Image classification data set "grape_data" (zs1314/Smart-grape-platform on GitHub). Class labels (11): Auxerrois grape, Cabernet Franc grape, Cabernet Sauvignon grape, Chardonnay grape, Merlot grape, Muller Thurgau grape, Pinot Noir grape, Riesling grape, Sauvignon Blanc grape, Syrah grape, Tempranillo grape.

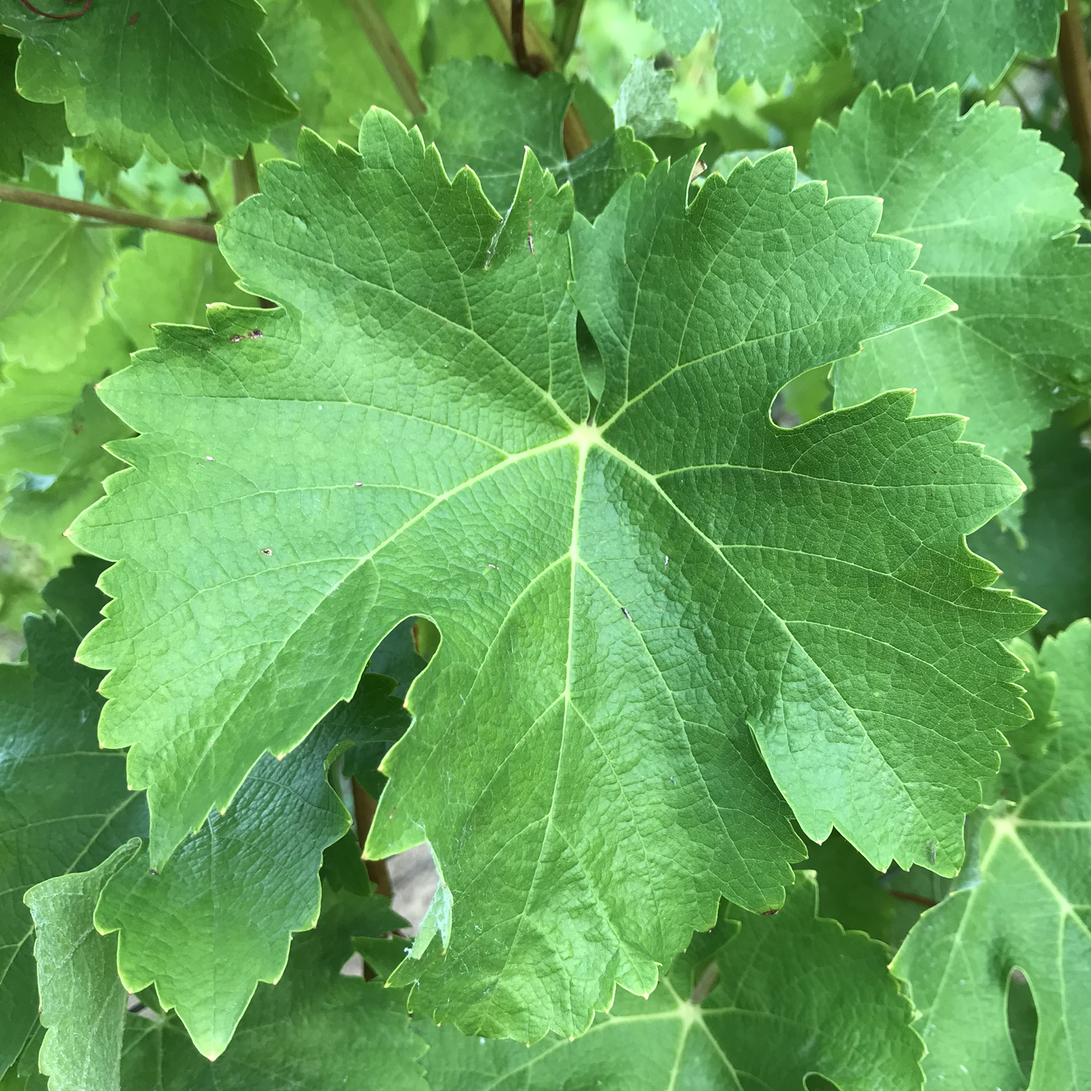
Label: Sauvignon Blanc grape

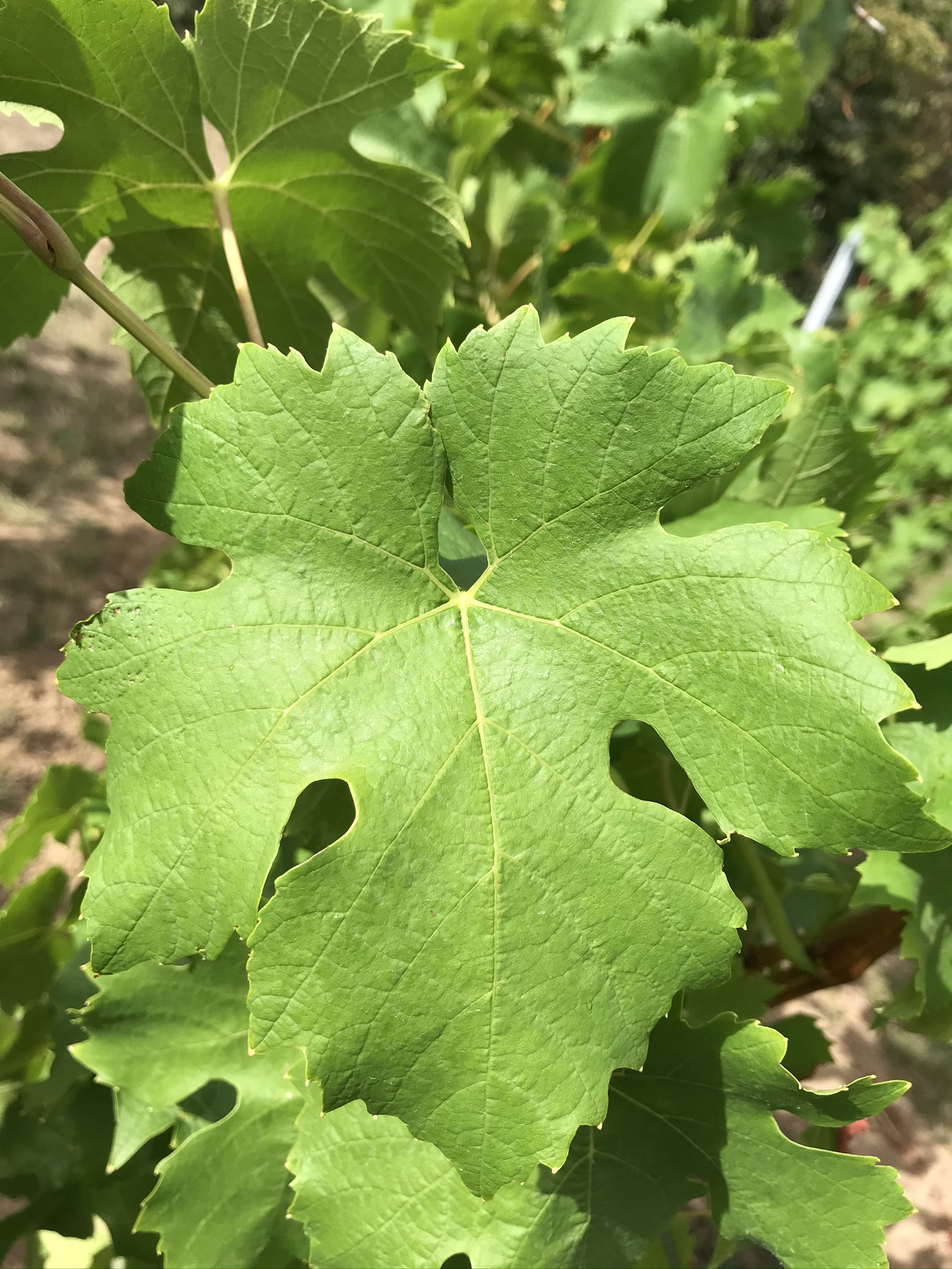
Label: Muller Thurgau grape

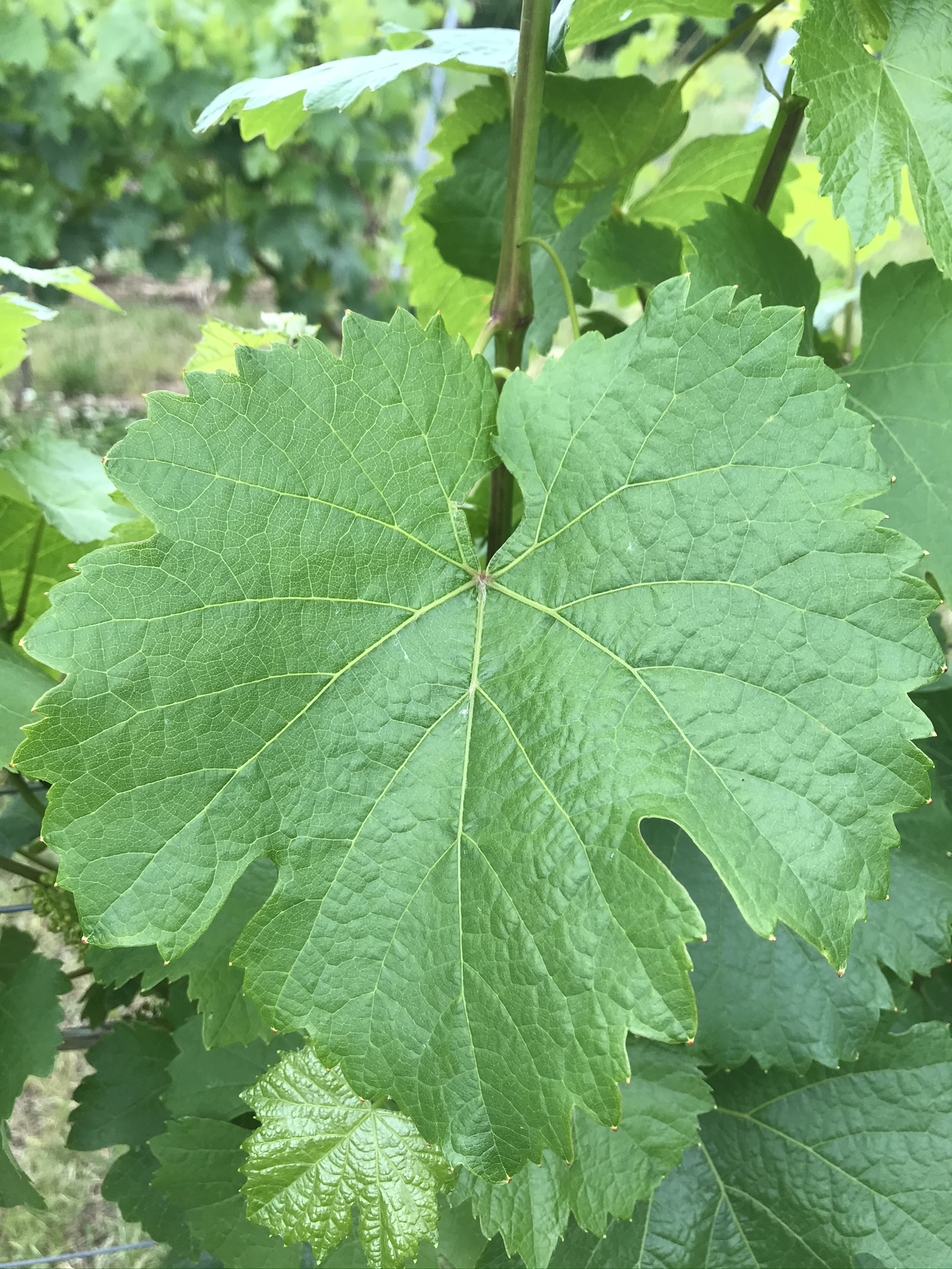
Label: Riesling grape

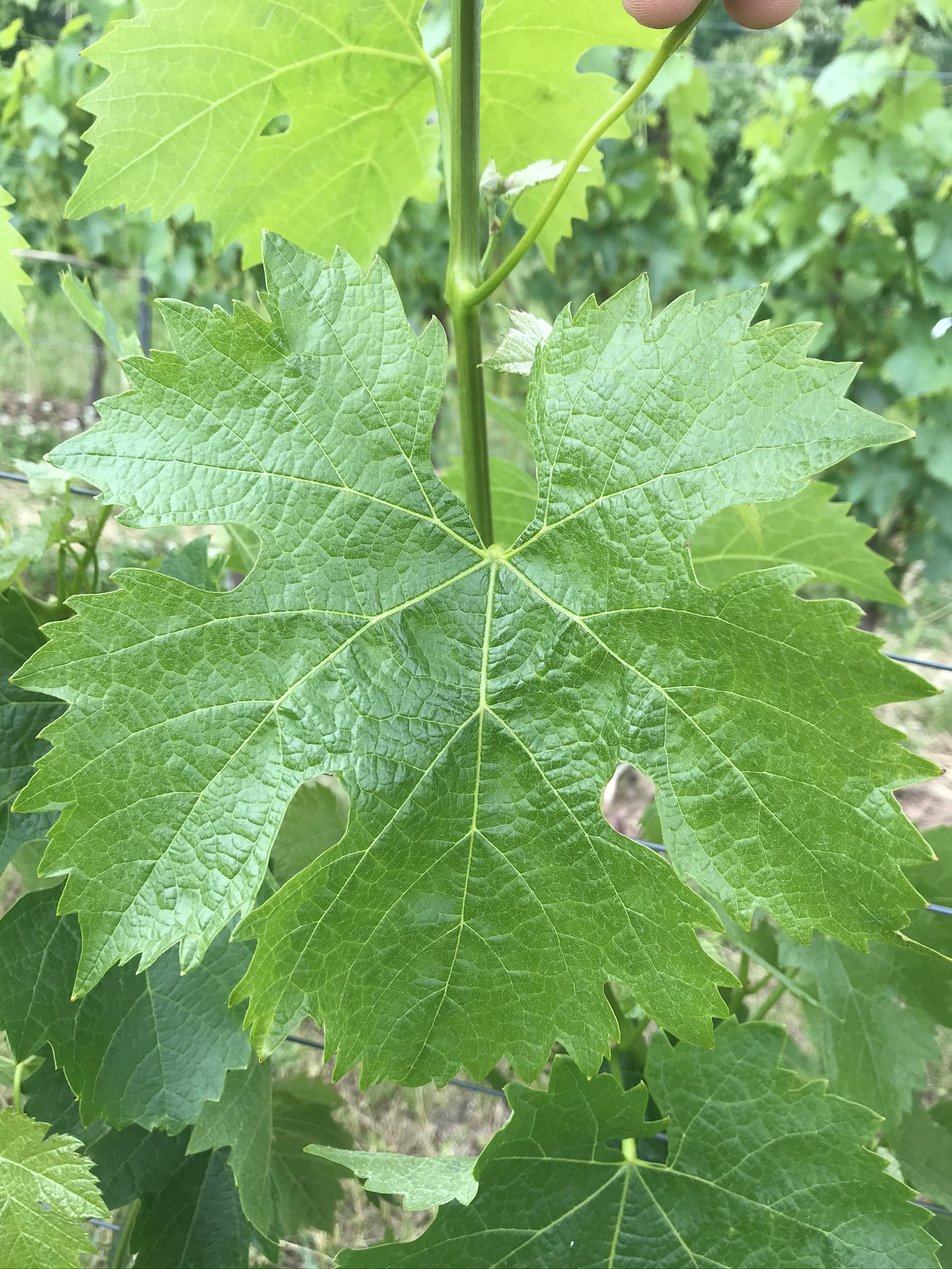
Label: Merlot grape

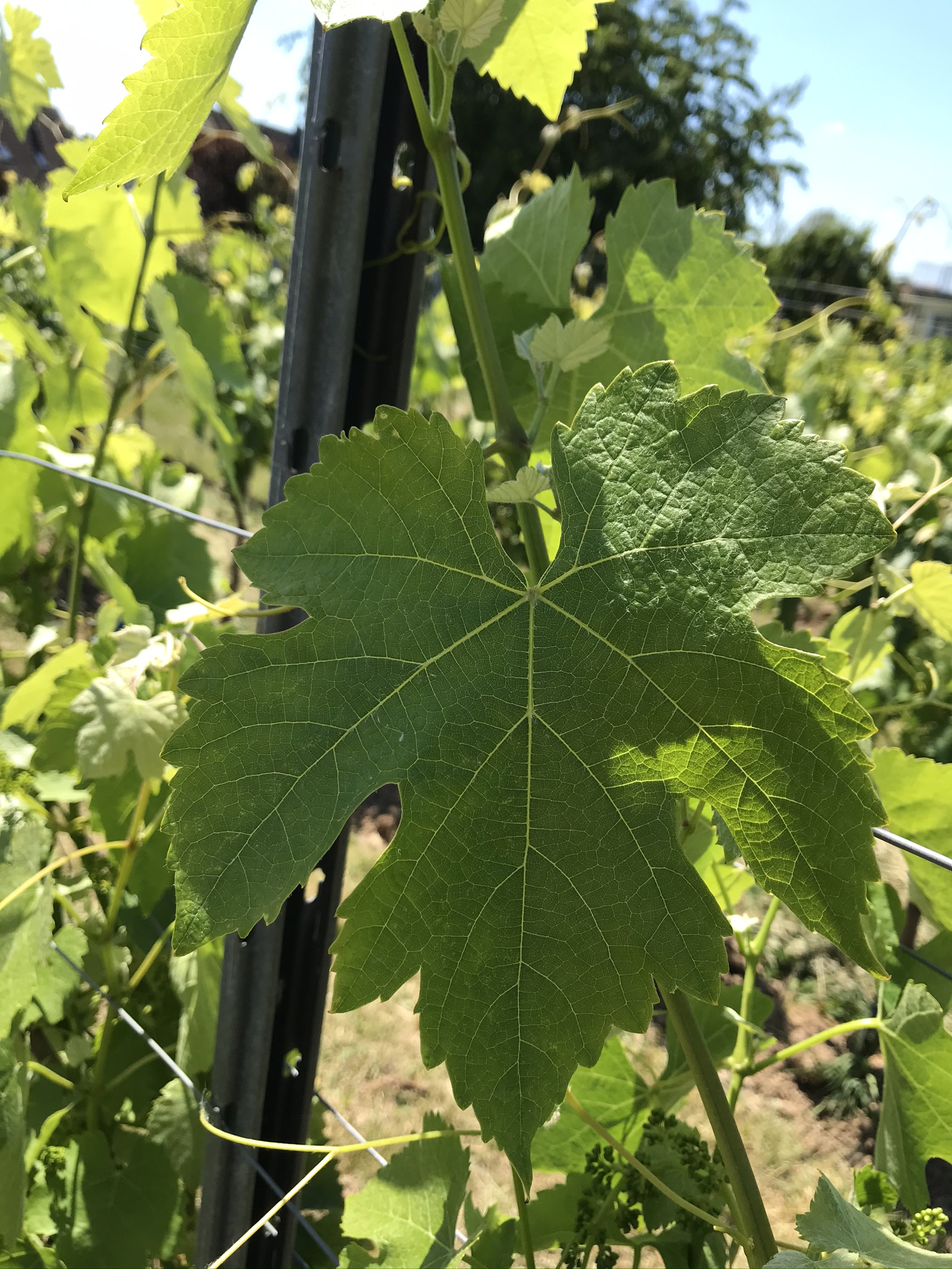
Label: Syrah grape

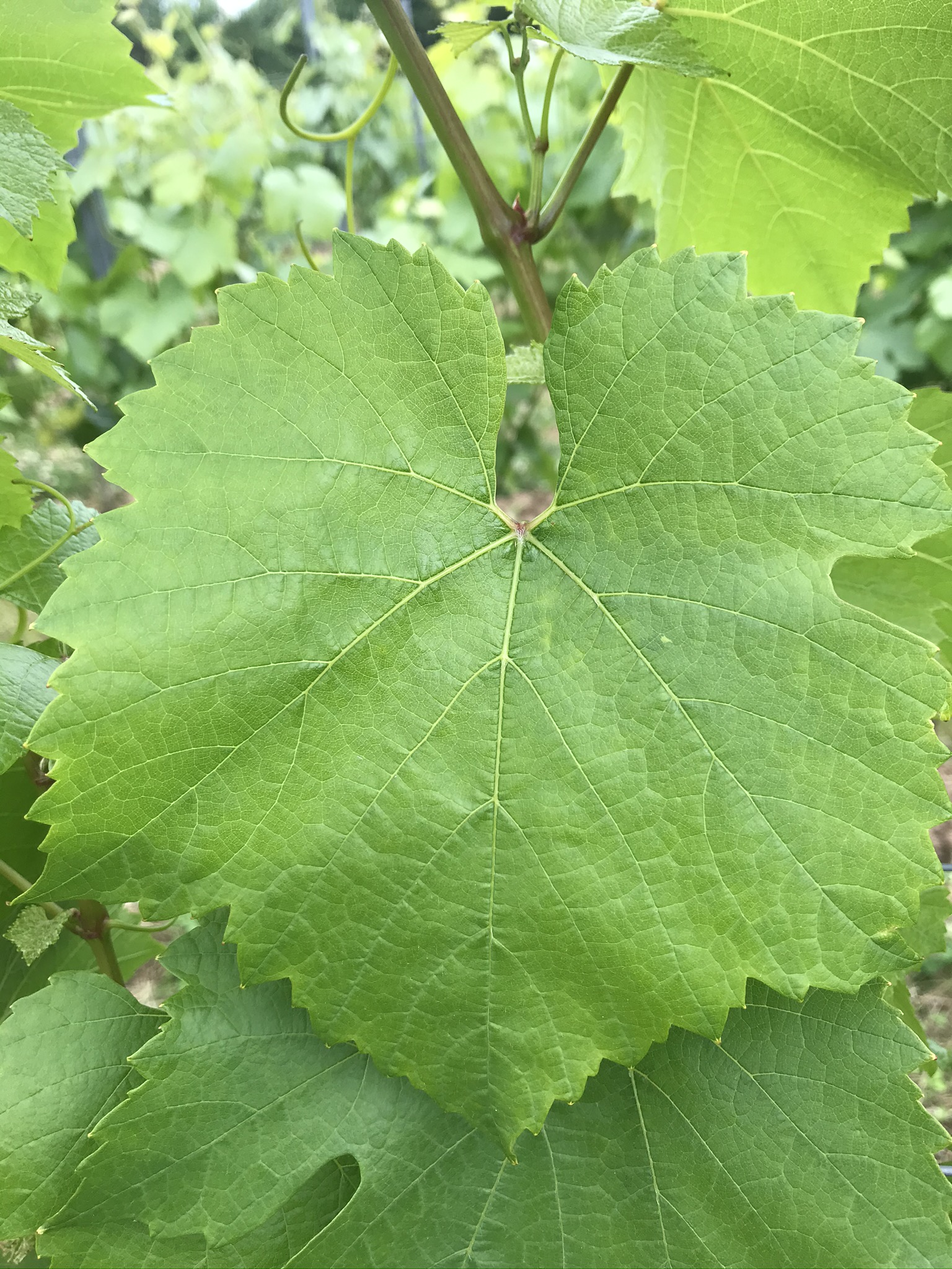
Label: Chardonnay grape
